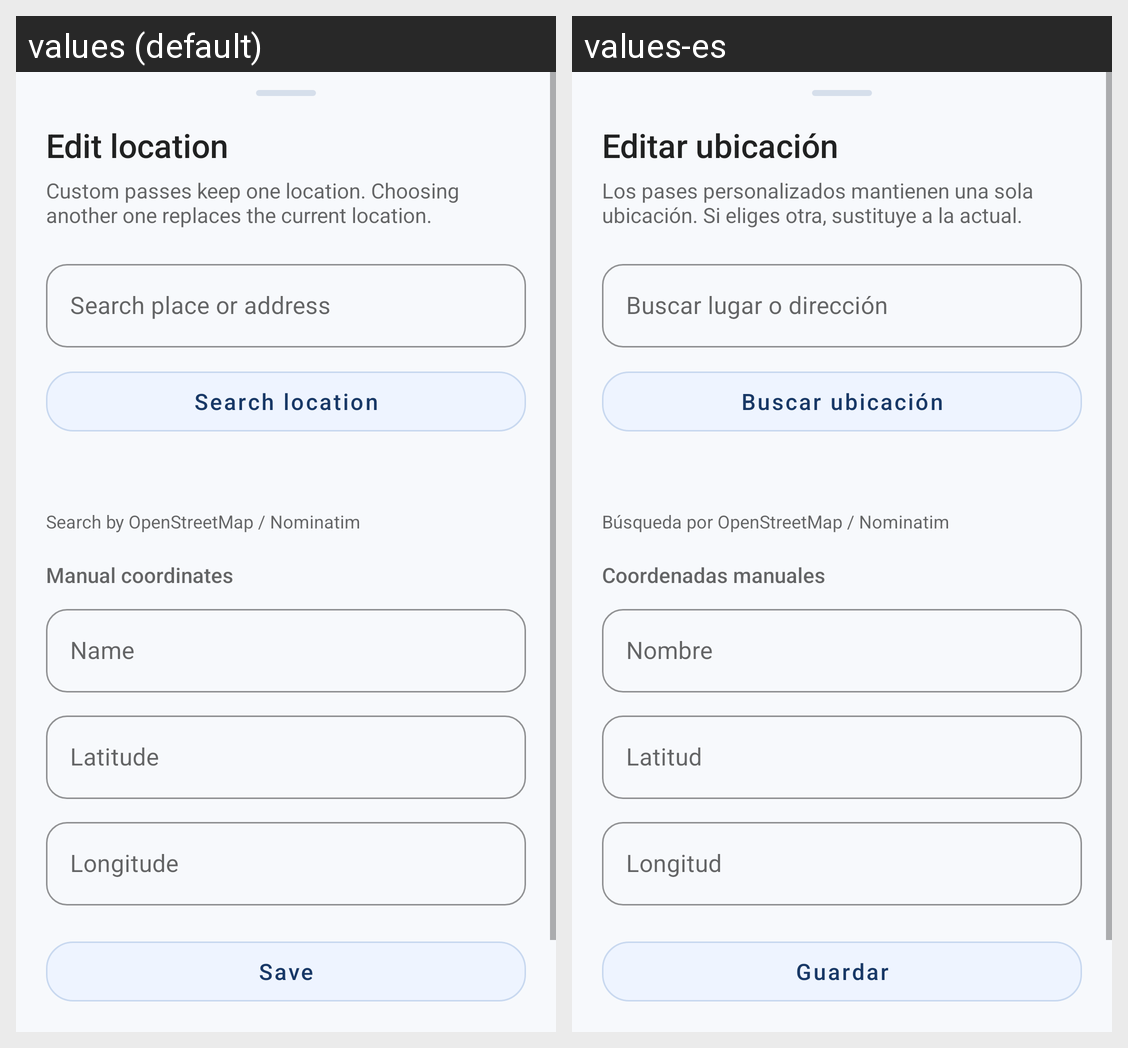

Translations of the strings shown on this Android screen, per locale in the grid:
Android screen res/layout/location_edit.xml rendered under 2 locales, left to right: values (default), values-es. Device: Nexus 5 (rendered at 1080×1920; each locale shown at half size, 540×960, under a caption strip naming it); theme AppTheme.
Strings drawn on this screen, with the default value and each locale's value (text and hints the layout hard-codes, and strings that could not be matched under every locale, appear in the picture but are not listed):

edit_location_dialog_title
  values: Edit location
  values-es: Editar ubicación

edit_location_single_subtitle
  values: Custom passes keep one location. Choosing another one replaces the current location.
  values-es: Los pases personalizados mantienen una sola ubicación. Si eliges otra, sustituye a la actual.

location_search_hint
  values: Search place or address
  values-es: Buscar lugar o dirección

search_location
  values: Search location
  values-es: Buscar ubicación

location_search_attribution
  values: Search by OpenStreetMap / Nominatim
  values-es: Búsqueda por OpenStreetMap / Nominatim

location_manual_coordinates
  values: Manual coordinates
  values-es: Coordenadas manuales

location_name
  values: Name
  values-es: Nombre

location_latitude
  values: Latitude
  values-es: Latitud

location_longitude
  values: Longitude
  values-es: Longitud

location_save
  values: Save
  values-es: Guardar
